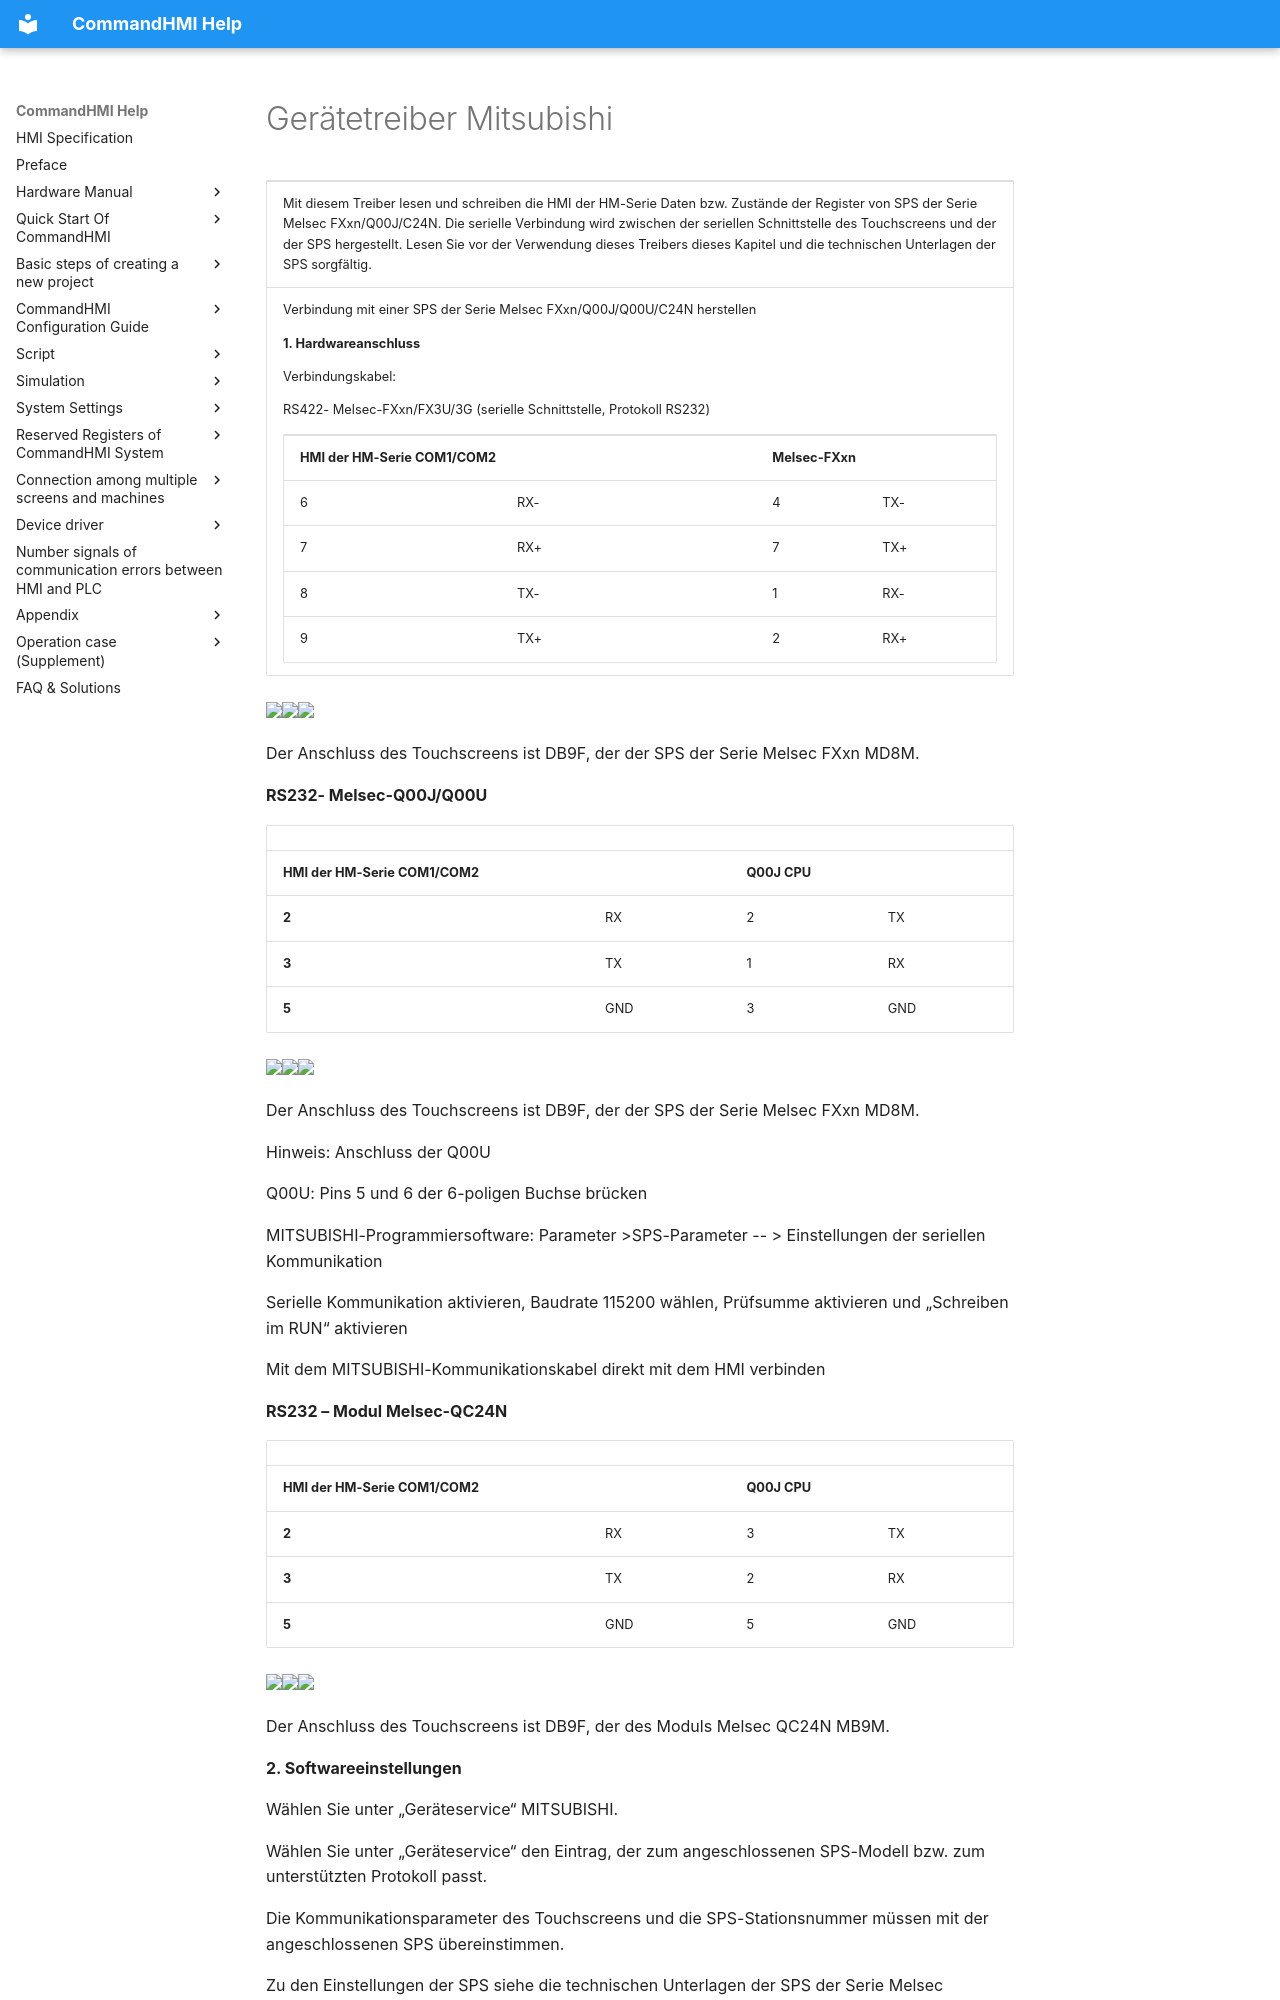

repository: AceAutomation/commandhmi-aide · page: de/drivers/mitsubishi.html · generator: mkdocs

# Gerätetreiber Mitsubishi

<table>
<colgroup>
<col style="width: 100%" />
</colgroup>
<tbody>
<tr class="odd">
<td><p>Mit diesem Treiber lesen und schreiben die HMI der HM-Serie Daten bzw. Zustände der Register von SPS der Serie Melsec FXxn/Q00J/C24N. Die serielle Verbindung wird zwischen der seriellen Schnittstelle des Touchscreens und der der SPS hergestellt. Lesen Sie vor der Verwendung dieses Treibers dieses Kapitel und die technischen Unterlagen der SPS sorgfältig.</p></td>
</tr>
<tr class="even">
<td><p>Verbindung mit einer SPS der Serie Melsec FXxn/Q00J/Q00U/C24N herstellen</p>
<p><strong>1.  Hardwareanschluss</strong></p>
<p>Verbindungskabel:</p>
<p>RS422- Melsec-FXxn/FX3U/3G<span id="OLE_LINK1"></span><span id="OLE_LINK3"></span><span id="OLE_LINK2"></span> <span id="OLE_LINK24"></span><span id="OLE_LINK26"></span><span id="OLE_LINK25"></span>(serielle Schnittstelle, Protokoll RS232)</p>
<table>
<tbody>
<tr class="odd">
<td colspan="2"><p><span id="OLE_LINK60"></span><span id="OLE_LINK30"></span><span id="OLE_LINK27"></span><span id="OLE_LINK62"></span><span id="OLE_LINK61"></span><strong>HMI der HM-Serie COM1/COM2</strong></p></td>
<td colspan="2"><p><strong>Melsec-FXxn</strong></p></td>
</tr>
<tr class="even">
<td><p>6</p></td>
<td><p>RX-</p></td>
<td><p>4</p></td>
<td><p>TX-</p></td>
</tr>
<tr class="odd">
<td><p>7</p></td>
<td><p>RX+</p></td>
<td><p>7</p></td>
<td><p>TX+</p></td>
</tr>
<tr class="even">
<td><p>8</p></td>
<td><p>TX-</p></td>
<td><p>1</p></td>
<td><p>RX-</p></td>
</tr>
<tr class="odd">
<td><p>9</p></td>
<td><p>TX+</p></td>
<td><p>2</p></td>
<td><p>RX+</p></td>
</tr>
</tbody>
</table></td>
</tr>
</tbody>
</table>

<img src="../../drivers/mitsubishi.files/image002.gif" width="145" /><img src="../../drivers/mitsubishi.files/image003.gif" width="280" /><img src="../../drivers/mitsubishi.files/image004.gif" width="130" />

Der Anschluss des Touchscreens ist DB9F, der der SPS der Serie Melsec FXxn MD8M.

**RS232- Melsec-Q00J/Q00U**

|                                                                                       |     |              |     |
|---------------------------------------------------------------------------------------|-----|--------------|-----|
| **HMI der HM-Serie COM1/COM2** |     | **Q00J CPU** |     |
| **2**                                                                                 | RX  | 2            | TX  |
| **3**                                                                                 | TX  | 1            | RX  |
| **5**                                                                                 | GND | 3            | GND |

<img src="../../drivers/mitsubishi.files/image005.gif" width="146" /><img src="../../drivers/mitsubishi.files/image006.gif" width="280" /><img src="../../drivers/mitsubishi.files/image007.gif" width="130" />

Der Anschluss des Touchscreens ist DB9F, der der SPS der Serie Melsec FXxn MD8M.

Hinweis: Anschluss der Q00U

Q00U: Pins 5 und 6 der 6-poligen Buchse brücken

MITSUBISHI-Programmiersoftware: Parameter &gt;SPS-Parameter -- &gt; Einstellungen der seriellen Kommunikation

Serielle Kommunikation aktivieren, Baudrate 115200 wählen, Prüfsumme aktivieren und „Schreiben im RUN“ aktivieren

Mit dem MITSUBISHI-Kommunikationskabel direkt mit dem HMI verbinden

**RS232 – Modul Melsec-QC24N**

|                             |     |              |     |
|-----------------------------|-----|--------------|-----|
| **HMI der HM-Serie COM1/COM2** |     | **Q00J CPU** |     |
| **2**                       | RX  | 3            | TX  |
| **3**                       | TX  | 2            | RX  |
| **5**                       | GND | 5            | GND |

<img src="../../drivers/mitsubishi.files/image008.gif" width="130" /><img src="../../drivers/mitsubishi.files/image009.gif" width="290" /><img src="../../drivers/mitsubishi.files/image010.gif" width="130" />

Der Anschluss des Touchscreens ist DB9F, der des Moduls Melsec QC24N MB9M.

**2. Softwareeinstellungen**

Wählen Sie unter „Geräteservice“ MITSUBISHI.
